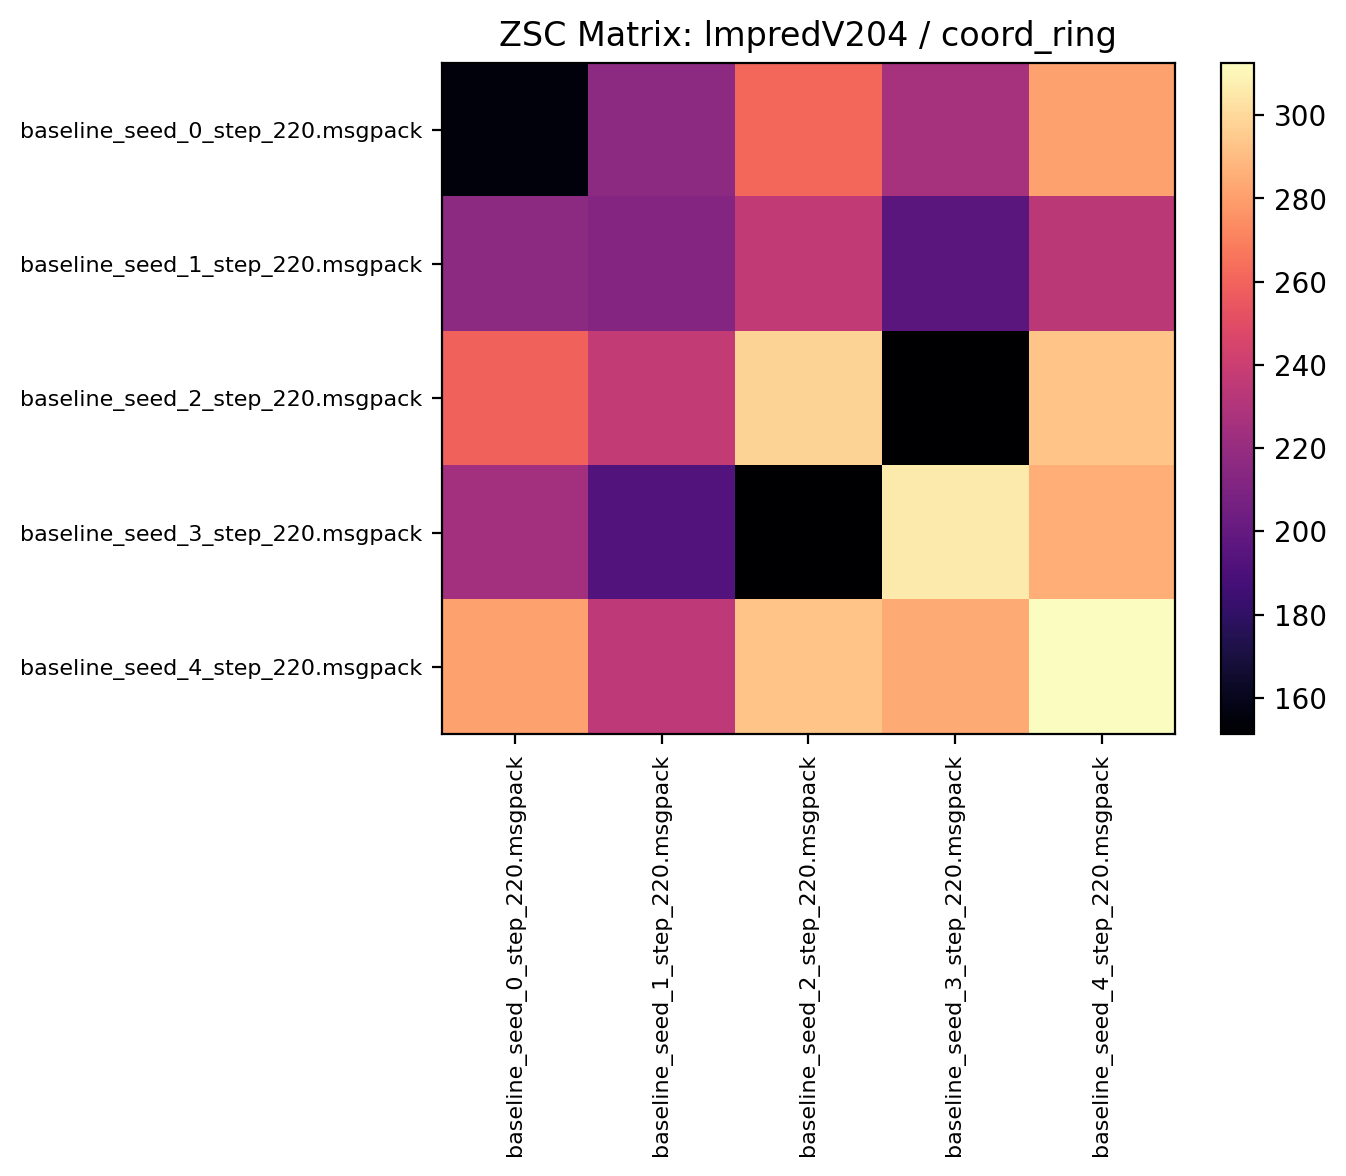

Data behind this chart, as committed beside it:
154.854691, 216.048431, 261.107819, 225.898438, 281.118744
215.9, 212.6, 236.6, 196.1, 234.1
259.6, 237.5, 298, 151.3, 292.9
224.6, 193.1, 151.3, 306.3, 285.1
281.1, 234.9, 292.7, 283.9, 312.7
